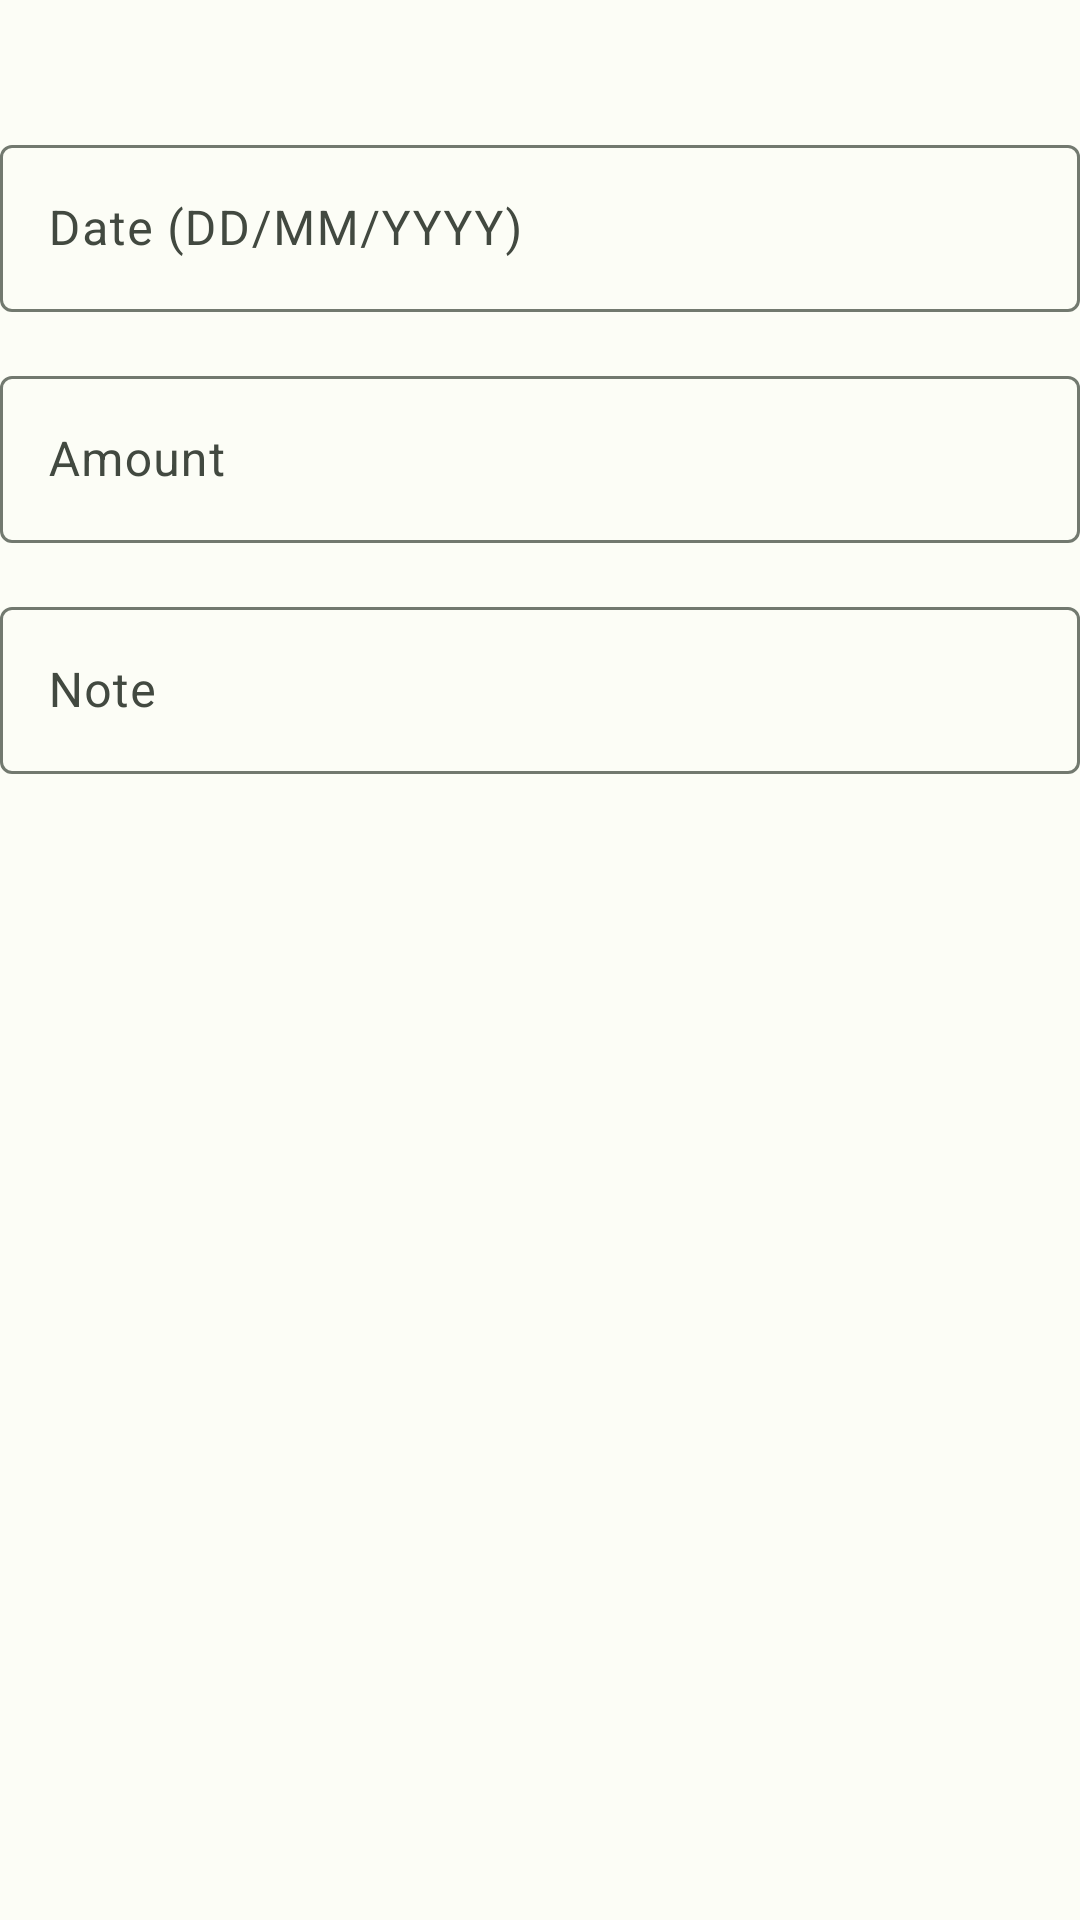

Write the Android layout XML for this screen, with the resource values it uses.
<!-- AndroidManifest.xml: application theme AppTheme -->
<!-- res/layout/payment_dialog.xml -->
<?xml version="1.0" encoding="utf-8"?>
<LinearLayout xmlns:android="http://schemas.android.com/apk/res/android"
    android:orientation="vertical" android:layout_width="match_parent"
    android:layout_height="match_parent"
    android:layout_marginLeft="@dimen/activity_horizontal_margin"
    android:layout_marginRight="@dimen/activity_horizontal_margin">

    <TextView
        android:id="@+id/content"
        android:layout_width="match_parent"
        android:layout_height="wrap_content"
        android:padding="8dp"
        />

    <com.google.android.material.textfield.TextInputLayout
        android:id="@+id/date_input_layout"
        android:layout_width="match_parent"
        android:layout_height="wrap_content"
        android:hint="@string/payment_date"
        android:layout_marginTop="8dp"
        android:layout_marginBottom="8dp">
    <EditText
        android:id="@+id/payment_date"
        android:layout_height="wrap_content"
        android:layout_width="match_parent"
        android:inputType="date"/>

    </com.google.android.material.textfield.TextInputLayout>

    <com.google.android.material.textfield.TextInputLayout
        android:id="@+id/amount_input_layout"
        android:layout_width="match_parent"
        android:layout_height="wrap_content"
        android:hint="@string/payment_amnt"
        android:layout_marginTop="8dp"
        android:layout_marginBottom="8dp">

    <EditText
        android:id="@+id/payment_amount"
        android:layout_width="match_parent"
        android:layout_height="wrap_content"
        android:inputType="numberDecimal"/>

    </com.google.android.material.textfield.TextInputLayout>

    <com.google.android.material.textfield.TextInputLayout
        android:layout_width="match_parent"
        android:layout_height="wrap_content"
        android:hint="@string/payment_note"
        android:layout_marginTop="8dp"
        android:layout_marginBottom="8dp">

    <EditText
        android:id="@+id/payment_note"
        android:layout_width="match_parent"
        android:layout_height="wrap_content"
        android:maxLines="4"/>

    </com.google.android.material.textfield.TextInputLayout>

</LinearLayout>
<!-- resources referenced by this layout -->
<resources>
  <dimen name="activity_horizontal_margin">16dp</dimen>
  <string name="payment_amnt">Amount</string>
  <string name="payment_date">Date (DD/MM/YYYY)</string>
  <string name="payment_note">Note</string>
  <color name="md_theme_light_primary">#006E1C</color>
  <color name="md_theme_light_onPrimary">#FFFFFF</color>
  <color name="md_theme_light_primaryContainer">#94F990</color>
  <color name="md_theme_light_onPrimaryContainer">#002204</color>
  <color name="md_theme_light_secondary">#52634F</color>
  <color name="md_theme_light_onSecondary">#FFFFFF</color>
  <color name="md_theme_light_secondaryContainer">#D5E8CF</color>
  <color name="md_theme_light_onSecondaryContainer">#111F0F</color>
  <color name="md_theme_light_tertiary">#38656A</color>
  <color name="md_theme_light_onTertiary">#FFFFFF</color>
  <color name="md_theme_light_tertiaryContainer">#BCEBF0</color>
  <color name="md_theme_light_onTertiaryContainer">#002023</color>
  <color name="md_theme_light_error">#BA1A1A</color>
  <color name="md_theme_light_errorContainer">#FFDAD6</color>
  <color name="md_theme_light_onError">#FFFFFF</color>
  <color name="md_theme_light_onErrorContainer">#410002</color>
  <color name="md_theme_light_background">#FCFDF6</color>
  <color name="md_theme_light_onBackground">#1A1C19</color>
  <color name="md_theme_light_surface">#FCFDF6</color>
  <color name="md_theme_light_onSurface">#1A1C19</color>
  <color name="md_theme_light_surfaceVariant">#DEE5D8</color>
  <color name="md_theme_light_onSurfaceVariant">#424940</color>
  <color name="md_theme_light_outline">#72796F</color>
  <color name="md_theme_light_inverseOnSurface">#F0F1EB</color>
  <color name="md_theme_light_inverseSurface">#2F312D</color>
  <color name="md_theme_light_inversePrimary">#78DC77</color>
  <color name="md_black_1000">#000000</color>
</resources>
